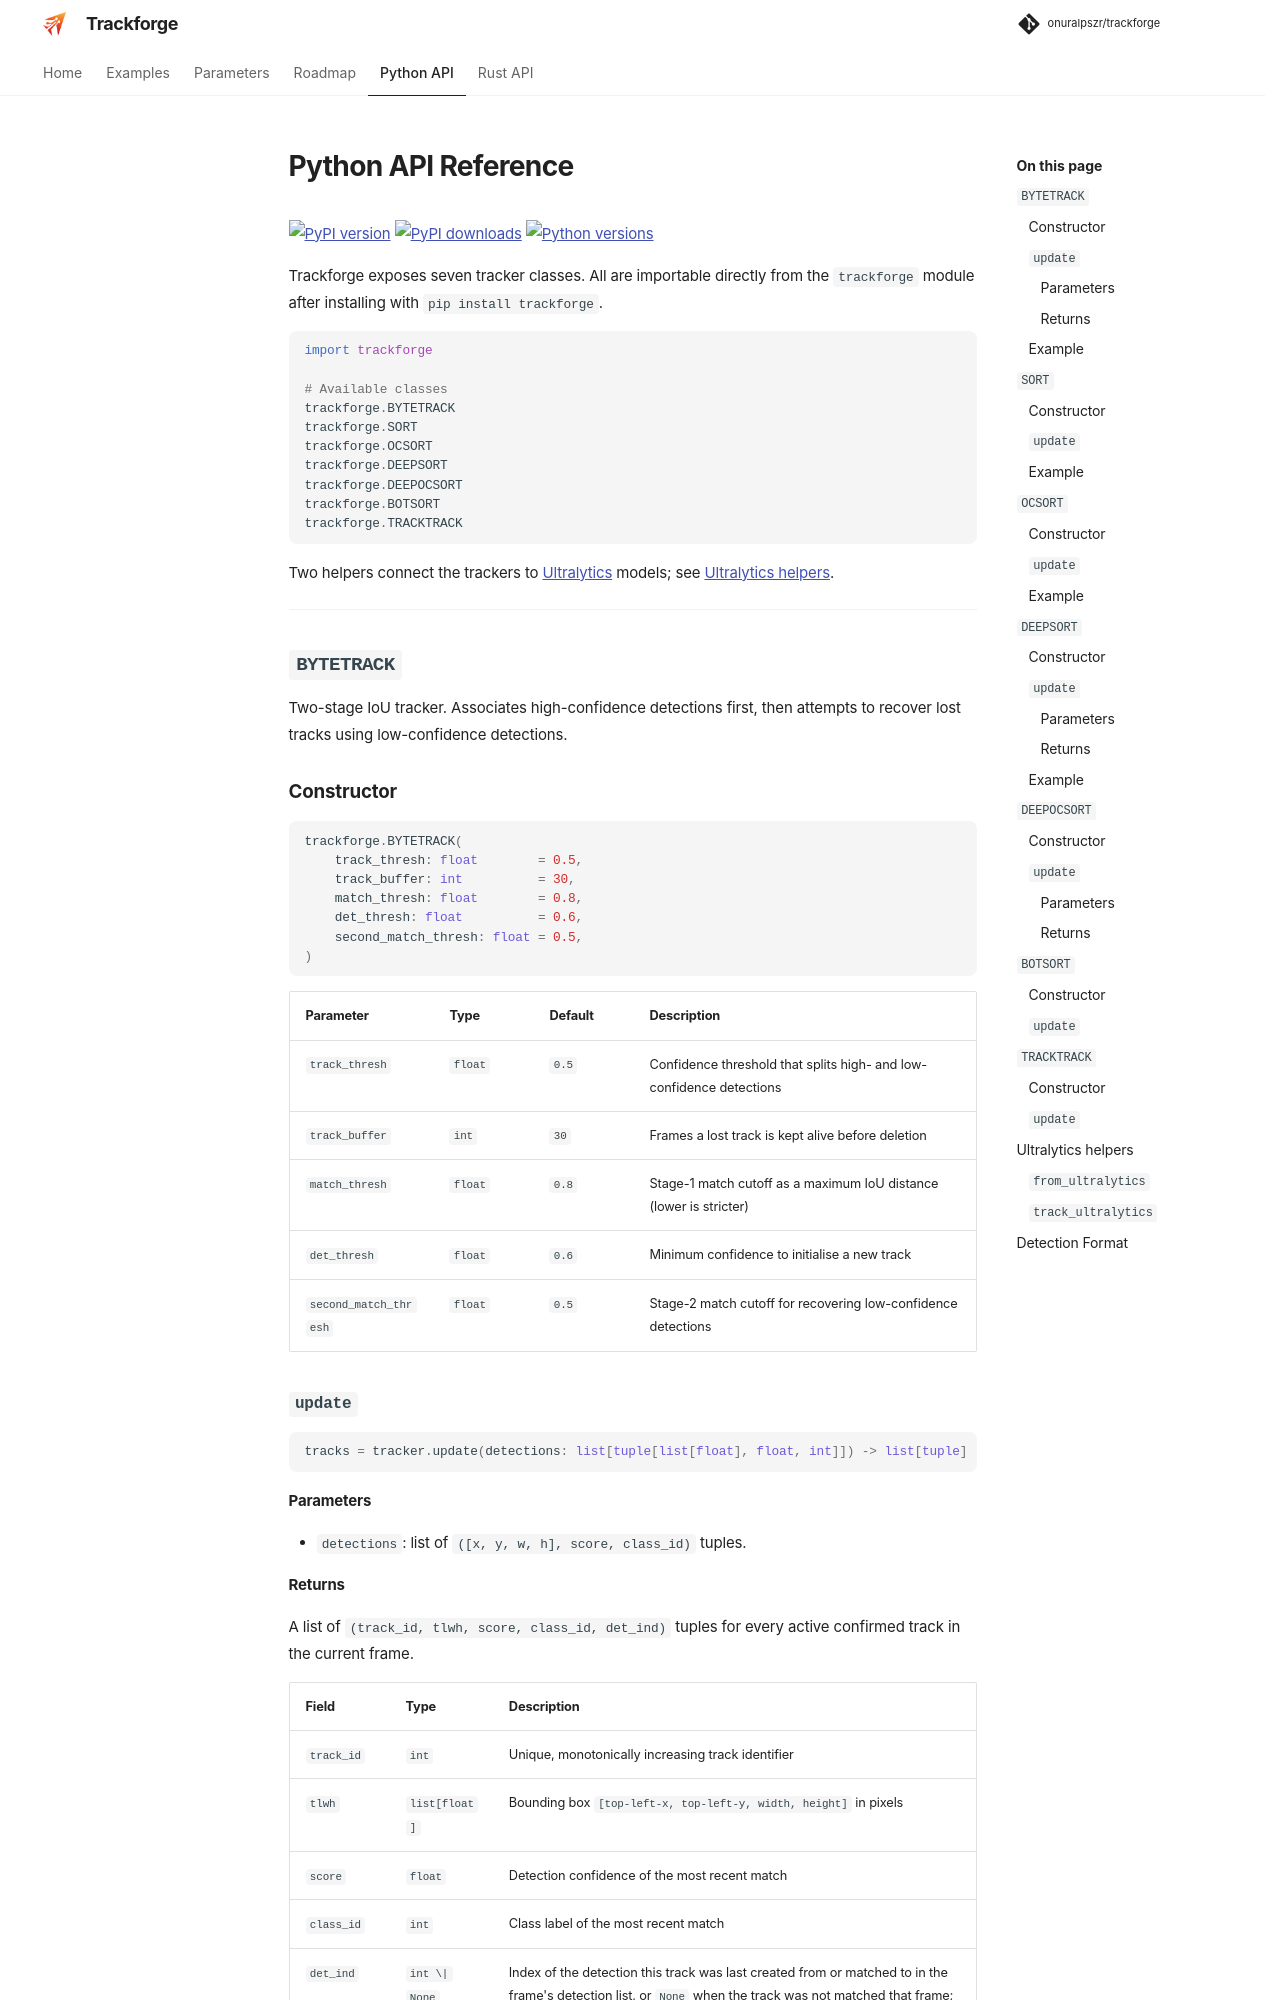

repository: onuralpszr/trackforge · page: reference/python.html · generator: mkdocs

# Python API Reference

<p>
    <a href="https://pypi.org/project/trackforge/"><img src="https://img.shields.io/pypi/v/trackforge?logo=python&logoColor=white&label=PyPI" alt="PyPI version" /></a>
    <a href="https://pypi.org/project/trackforge/#downloads"><img src="https://img.shields.io/pypi/dm/trackforge?logo=python&logoColor=white&label=pip%20downloads" alt="PyPI downloads" /></a>
    <a href="https://pypi.org/project/trackforge/"><img src="https://img.shields.io/pypi/pyversions/trackforge?logo=python&logoColor=white" alt="Python versions" /></a>
</p>

Trackforge exposes seven tracker classes. All are importable directly from the `trackforge`
module after installing with `pip install trackforge`.

```python
import trackforge

# Available classes
trackforge.BYTETRACK
trackforge.SORT
trackforge.OCSORT
trackforge.DEEPSORT
trackforge.DEEPOCSORT
trackforge.BOTSORT
trackforge.TRACKTRACK
```

Two helpers connect the trackers to [Ultralytics](https://github.com/ultralytics/ultralytics) models; see [Ultralytics helpers](#ultralytics-helpers).

---

## `BYTETRACK`

Two-stage IoU tracker. Associates high-confidence detections first, then attempts to recover
lost tracks using low-confidence detections.

### Constructor

```python
trackforge.BYTETRACK(
    track_thresh: float        = 0.5,
    track_buffer: int          = 30,
    match_thresh: float        = 0.8,
    det_thresh: float          = 0.6,
    second_match_thresh: float = 0.5,
)
```

| Parameter             | Type    | Default | Description                                                          |
| --------------------- | ------- | ------- | -------------------------------------------------------------------- |
| `track_thresh`        | `float` | `0.5`   | Confidence threshold that splits high- and low-confidence detections |
| `track_buffer`        | `int`   | `30`    | Frames a lost track is kept alive before deletion                    |
| `match_thresh`        | `float` | `0.8`   | Stage-1 match cutoff as a maximum IoU distance (lower is stricter)   |
| `det_thresh`          | `float` | `0.6`   | Minimum confidence to initialise a new track                         |
| `second_match_thresh` | `float` | `0.5`   | Stage-2 match cutoff for recovering low-confidence detections        |

### `update`

```python
tracks = tracker.update(detections: list[tuple[list[float], float, int]]) -> list[tuple]
```

#### Parameters

- `detections`: list of `([x, y, w, h], score, class_id)` tuples.
